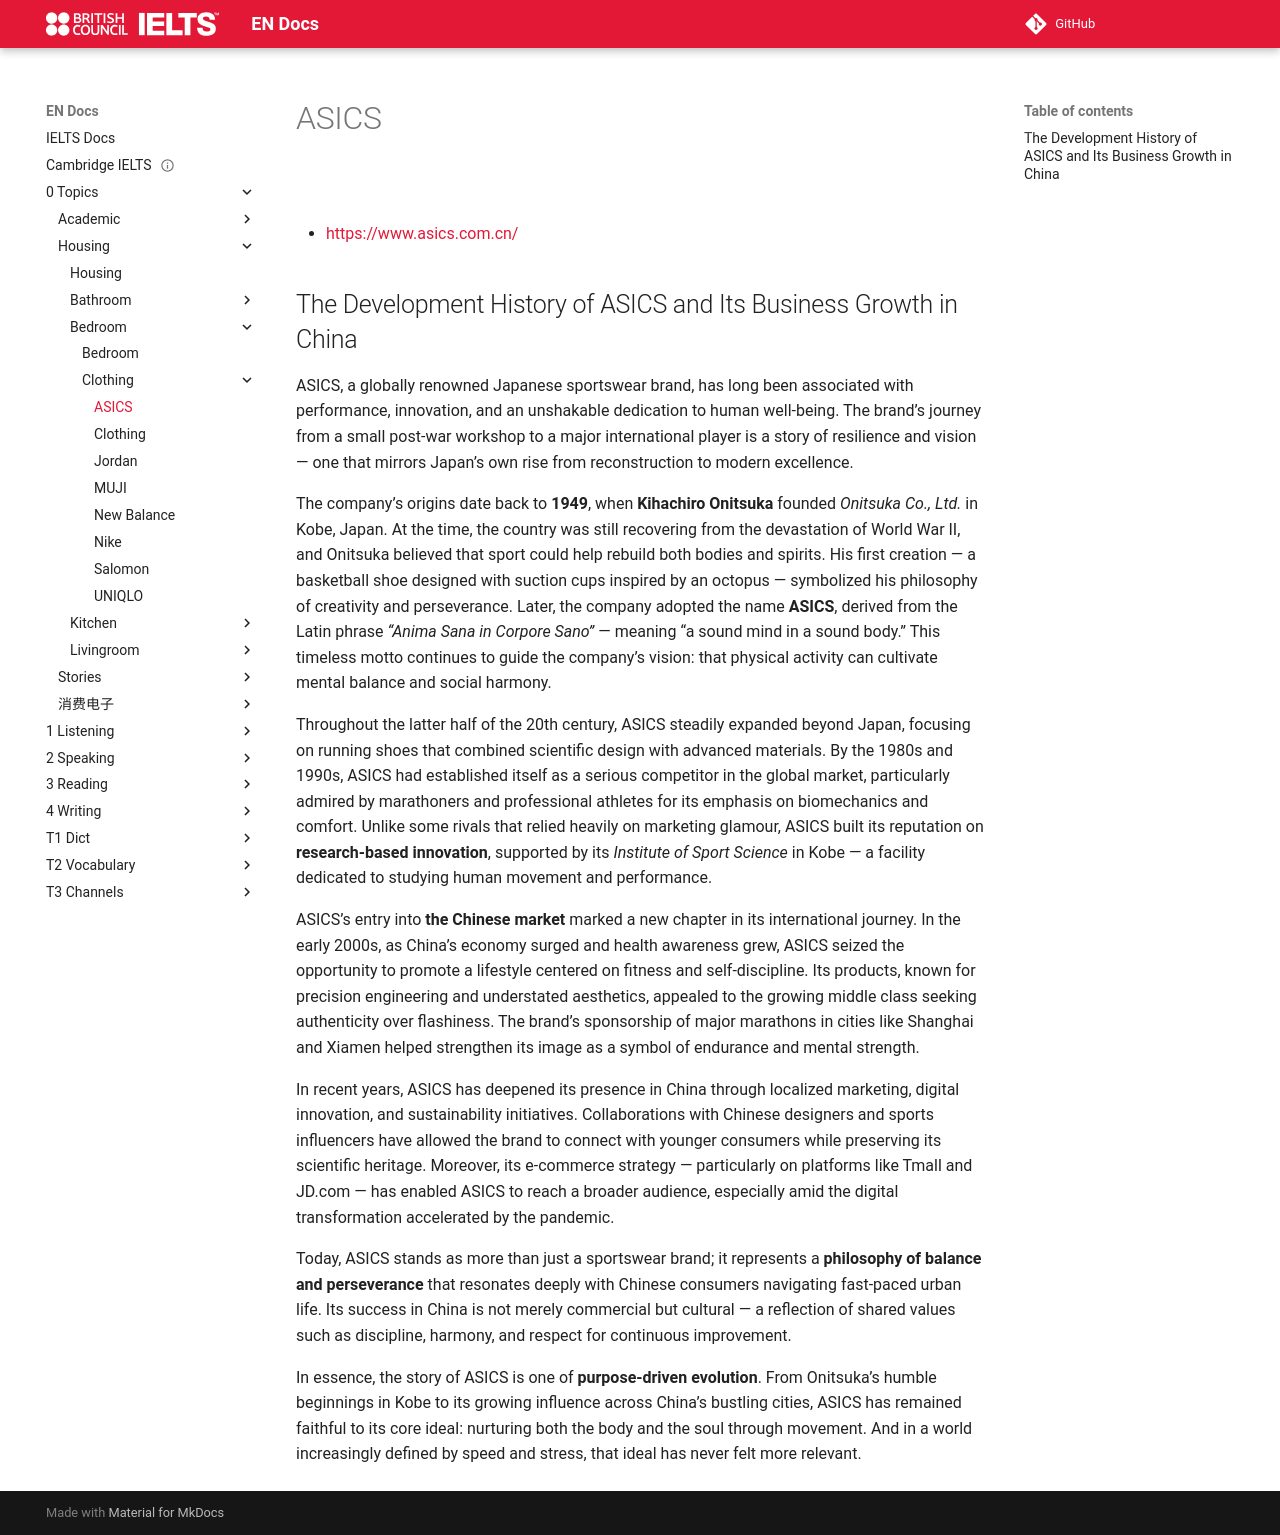

repository: abotw/Docs-IELTS · page: 0-Topics/Housing/Bedroom/Clothing/asics/index.html · generator: mkdocs

---
title: ASICS
layout: page
parent: Clothing
date: 2025-10-30
url: https://www.asics.com.cn/
done: true
---

# ASICS

![](asics.svg)

- [https://www.asics.com.cn/](https://www.asics.com.cn/)

## The Development History of ASICS and Its Business Growth in China

ASICS, a globally renowned Japanese sportswear brand, has long been associated with performance, innovation, and an unshakable dedication to human well-being. The brand’s journey from a small post-war workshop to a major international player is a story of resilience and vision — one that mirrors Japan’s own rise from reconstruction to modern excellence.

The company’s origins date back to **1949**, when **Kihachiro Onitsuka** founded _Onitsuka Co., Ltd._ in Kobe, Japan. At the time, the country was still recovering from the devastation of World War II, and Onitsuka believed that sport could help rebuild both bodies and spirits. His first creation — a basketball shoe designed with suction cups inspired by an octopus — symbolized his philosophy of creativity and perseverance. Later, the company adopted the name **ASICS**, derived from the Latin phrase _“Anima Sana in Corpore Sano”_ — meaning “a sound mind in a sound body.” This timeless motto continues to guide the company’s vision: that physical activity can cultivate mental balance and social harmony.

Throughout the latter half of the 20th century, ASICS steadily expanded beyond Japan, focusing on running shoes that combined scientific design with advanced materials. By the 1980s and 1990s, ASICS had established itself as a serious competitor in the global market, particularly admired by marathoners and professional athletes for its emphasis on biomechanics and comfort. Unlike some rivals that relied heavily on marketing glamour, ASICS built its reputation on **research-based innovation**, supported by its _Institute of Sport Science_ in Kobe — a facility dedicated to studying human movement and performance.

ASICS’s entry into **the Chinese market** marked a new chapter in its international journey. In the early 2000s, as China’s economy surged and health awareness grew, ASICS seized the opportunity to promote a lifestyle centered on fitness and self-discipline. Its products, known for precision engineering and understated aesthetics, appealed to the growing middle class seeking authenticity over flashiness. The brand’s sponsorship of major marathons in cities like Shanghai and Xiamen helped strengthen its image as a symbol of endurance and mental strength.

In recent years, ASICS has deepened its presence in China through localized marketing, digital innovation, and sustainability initiatives. Collaborations with Chinese designers and sports influencers have allowed the brand to connect with younger consumers while preserving its scientific heritage. Moreover, its e-commerce strategy — particularly on platforms like Tmall and JD.com — has enabled ASICS to reach a broader audience, especially amid the digital transformation accelerated by the pandemic.

Today, ASICS stands as more than just a sportswear brand; it represents a **philosophy of balance and perseverance** that resonates deeply with Chinese consumers navigating fast-paced urban life. Its success in China is not merely commercial but cultural — a reflection of shared values such as discipline, harmony, and respect for continuous improvement.

In essence, the story of ASICS is one of **purpose-driven evolution**. From Onitsuka’s humble beginnings in Kobe to its growing influence across China’s bustling cities, ASICS has remained faithful to its core ideal: nurturing both the body and the soul through movement. And in a world increasingly defined by speed and stress, that ideal has never felt more relevant.
